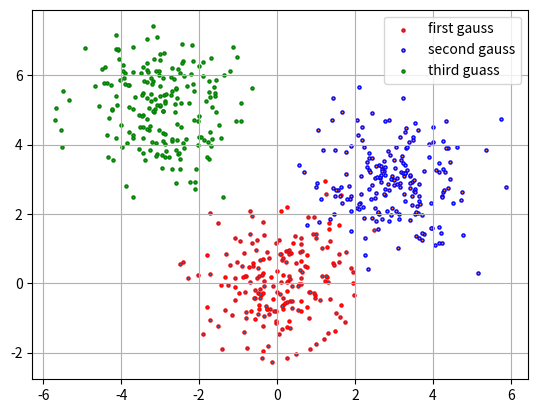

Recreate this plot in Python.
# -- coding: utf-8 --
import numpy as np
import matplotlib.pyplot as plt
from scipy.stats import multivariate_normal
import math


# 随机生成由3个二元的正态分布所组成的数据, 二维的更加直观
def data_generation(mu1, cov1, mu2, cov2, mu3, cov3):
    first_gauss = np.random.multivariate_normal(mu1, cov1, 200, check_valid="raise")
    second_gauss = np.random.multivariate_normal(mu2, cov2, 200, check_valid="raise")
    third_gauss = np.random.multivariate_normal(mu3, cov3, 200, check_valid="raise")

    # 绘制出数据的分布
    plots1 = plt.scatter(first_gauss[:, 0], first_gauss[:, 1], s=5, edgecolors='red')
    plots2 = plt.scatter(second_gauss[:, 0], second_gauss[:, 1], s=5, edgecolors='blue')
    plots3 = plt.scatter(third_gauss[:, 0], third_gauss[:, 1], s=5, edgecolors='green')
    plt.legend([plots1, plots2, plots3], ['first gauss', 'second gauss', 'third guass'], loc='upper right')
    plt.grid()
    plt.show()

    # 添加label，这里的方法有点蠢
    first_gauss = np.pad(first_gauss, pad_width=1, mode='constant', constant_values=0)[1:-1, 1:]
    second_gauss = np.pad(second_gauss, pad_width=1, mode='constant', constant_values=1)[1:-1, 1:]
    third_gauss = np.pad(third_gauss, pad_width=1, mode='constant', constant_values=2)[1:-1, 1:]

    data = np.row_stack((first_gauss, second_gauss, third_gauss))
    # print(data)
    # print(len(data))
    return data


def nb(all_data):
    # 打乱数据，然后划分为训练集与测试集
    np.random.shuffle(all_data)
    train_data = all_data[:200]
    test_data = all_data[200:]
    train_length = len(train_data)
    count1 = count2 = count0 = 0
    train_data1 = []
    train_data2 = []
    train_data0 = []

    # 首先需要计算先验概率
    for i in range(train_length):
        label = int(train_data[i, 2])
        if label == 0:
            train_data0.append(train_data[i])
            count0 += 1
        elif label == 1:
            train_data1.append(train_data[i])
            count1 += 1
        else:
            train_data2.append(train_data[i])
            count2 += 1

    # print(np.array(train_data0))
    prior_prob0 = count0 / train_length
    prior_prob1 = count1 / train_length
    prior_prob2 = count2 / train_length

    # 然后需要计算输入x的每一个维度下，对于不同类别的概率分布
    # 在离散情况下直接通过计算频数即可，连续情况下则需要假设其分布，这里假设为高斯分布（实际上也就是高斯分布(*^▽^*)
    # 计算平均值与标准差
    train_data = [np.array(train_data0), np.array(train_data1), np.array(train_data2)]
    mean = np.ones(shape=(3, 2))
    std = np.ones(shape=(3, 2))
    for i in range(3):
        for j in range(2):
            mean[i, j] = np.mean(train_data[i][:, j])
            std[i, j] = np.std(train_data[i][:, j])

    # ---------------------这样就求出来了先验概率与条件概率，接下来就可以进行预测了--------------------
    right = 0
    wrong = 0
    # 通过高斯分布来计算每个参数的概率
    for i in range(len(test_data)):
        prob = [prior_prob0, prior_prob1, prior_prob2]
        for j in range(3):
            for k in range(2):
                prob[j] = prob[j] * gaussian_probability(test_data[i][k], mean[j][k], std[j][k])
        if prob.index(max(prob)) == int(test_data[i][2]):
            right += 1
        else:
            wrong += 1
    print('预测的准确率为：', right/len(test_data))


def gaussian_probability(x, mean, std):
    exponent = math.exp(-(math.pow(x - mean, 2) / (2 * math.pow(std, 2))))
    return (1 / (math.sqrt(2 * math.pi) * std)) * exponent


if __name__ == '__main__':
    data = data_generation([0, 0], np.identity(2), [3, 3], np.identity(2), [-3, 5], np.identity(2))
    nb(data)